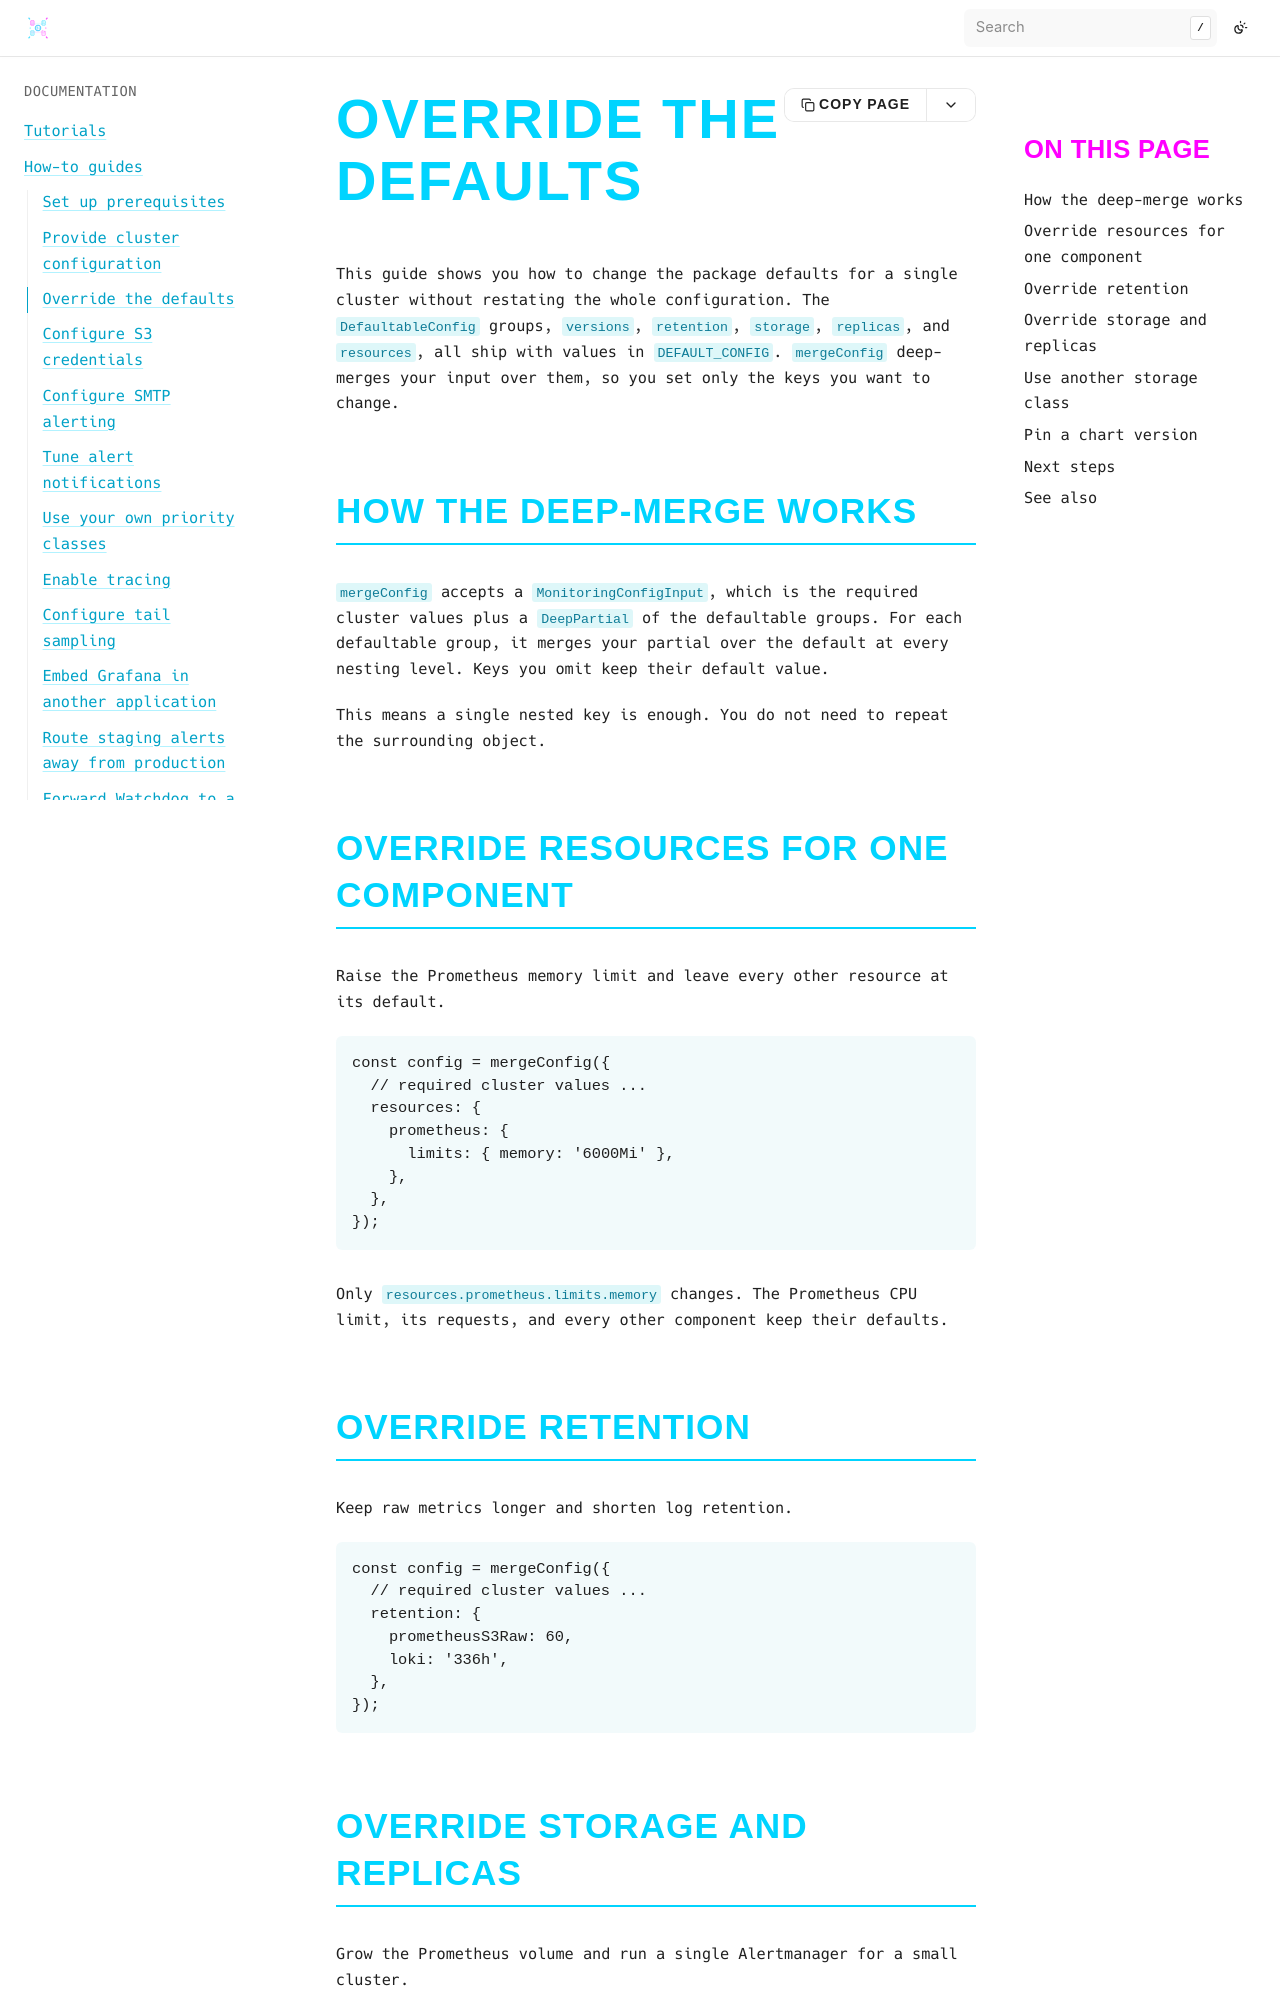

repository: bluedynamics/cdk8s-monitoring · page: how-to/override-defaults.html · generator: sphinx

---
myst:
  html_meta:
    "description": "Override the package defaults for resources, retention, storage, replicas, and versions in cdk8s-monitoring using the deep-merge behavior of mergeConfig."
    "property=og:description": "Override the package defaults for resources, retention, storage, replicas, and versions in cdk8s-monitoring using the deep-merge behavior of mergeConfig."
    "property=og:title": "Override the defaults"
    "keywords": "cdk8s, Kubernetes, monitoring, deep-merge, resources, retention, replicas"
---

# Override the defaults

This guide shows you how to change the package defaults for a single cluster without restating the whole configuration.
The `DefaultableConfig` groups, `versions`, `retention`, `storage`, `replicas`, and `resources`, all ship with values in `DEFAULT_CONFIG`.
`mergeConfig` deep-merges your input over them, so you set only the keys you want to change.

## How the deep-merge works

`mergeConfig` accepts a `MonitoringConfigInput`, which is the required cluster values plus a `DeepPartial` of the defaultable groups.
For each defaultable group, it merges your partial over the default at every nesting level.
Keys you omit keep their default value.

This means a single nested key is enough.
You do not need to repeat the surrounding object.

## Override resources for one component

Raise the Prometheus memory limit and leave every other resource at its default.

```typescript
const config = mergeConfig({
  // required cluster values ...
  resources: {
    prometheus: {
      limits: { memory: '6000Mi' },
    },
  },
});
```

Only `resources.prometheus.limits.memory` changes.
The Prometheus CPU limit, its requests, and every other component keep their defaults.
